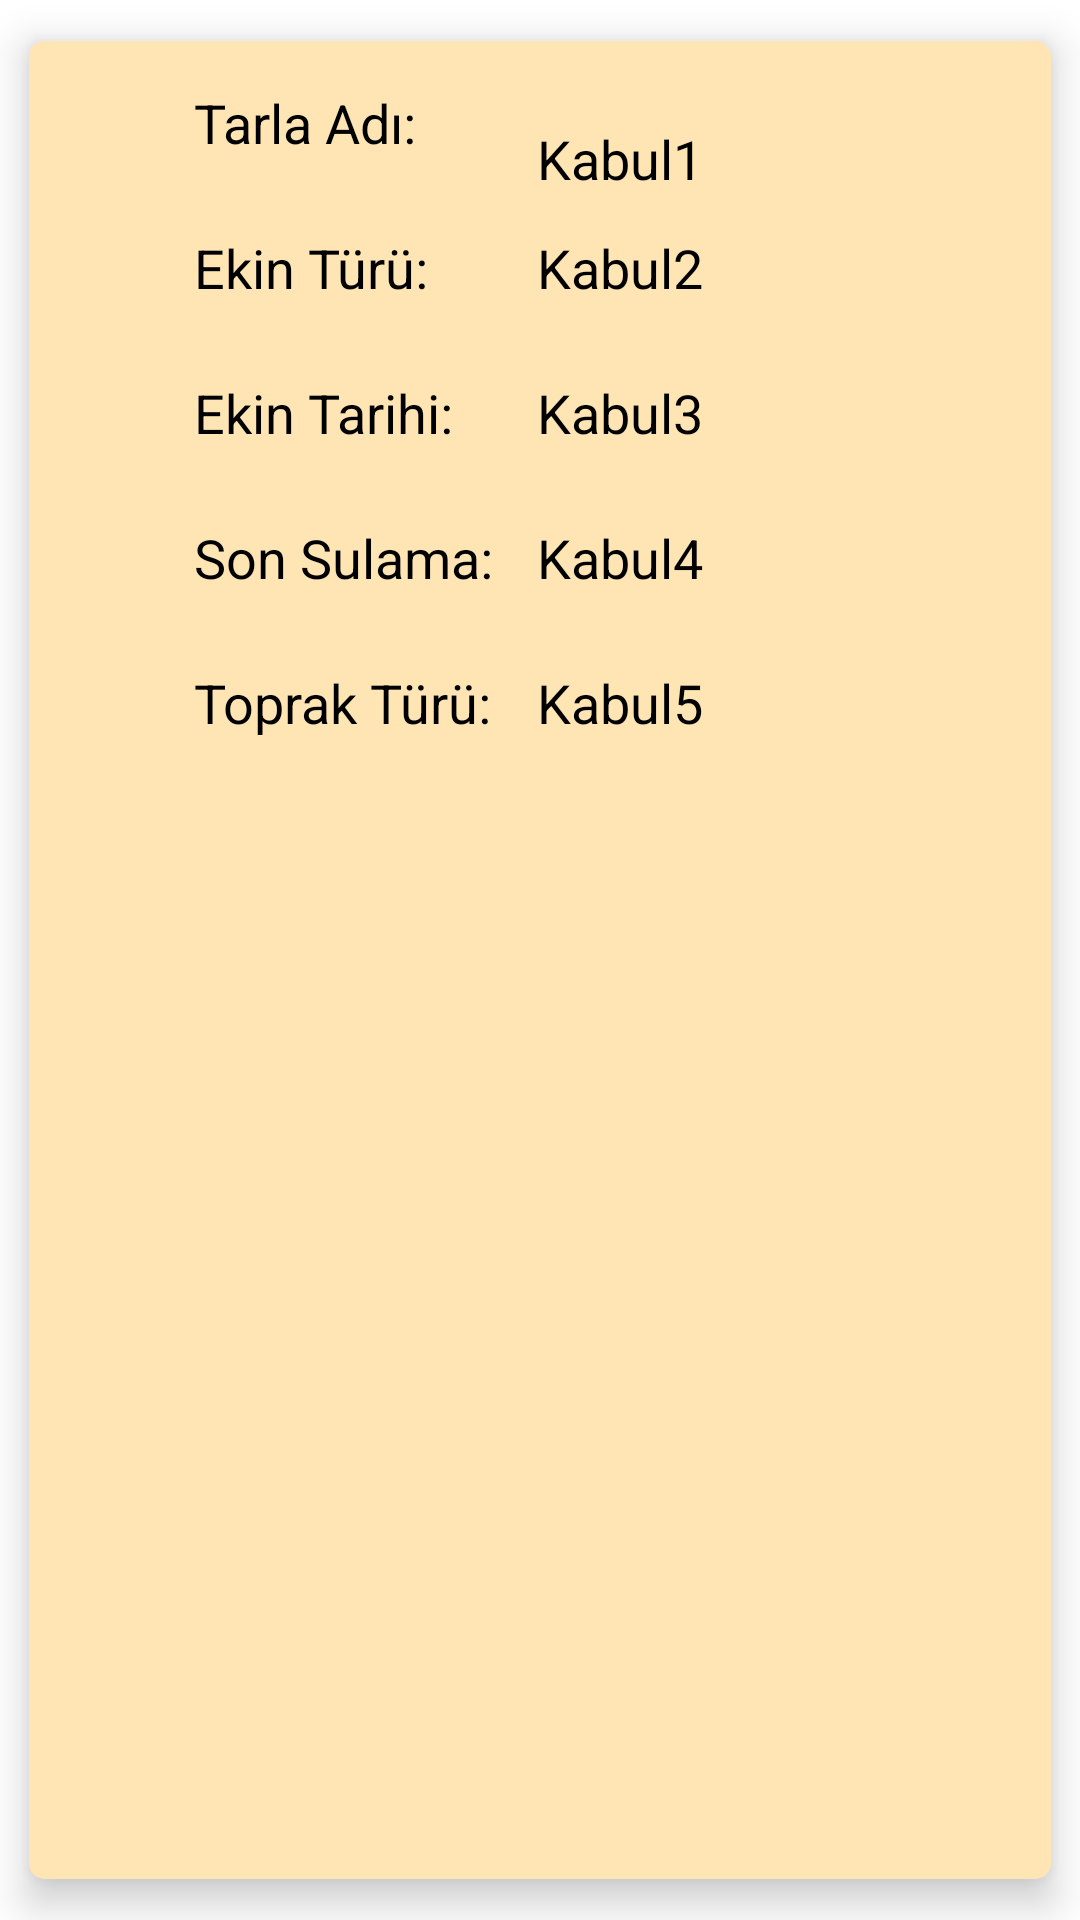

Here is an Android app screen rendered from its layout file. Give the layout XML and the strings, colors and styles it references.
<!-- AndroidManifest.xml: application theme AppTheme -->
<!-- res/layout/card.xml -->
<?xml version="1.0" encoding="utf-8"?>
<androidx.cardview.widget.CardView
    xmlns:android="http://schemas.android.com/apk/res/android"
    xmlns:app="http://schemas.android.com/apk/res-auto"
    android:layout_width="match_parent"
    android:layout_height="wrap_content"
    app:cardBackgroundColor="#FFE5B4"
    app:cardCornerRadius="5dp"
    app:cardElevation="8dp"
    app:cardUseCompatPadding="true"
    >

    <RelativeLayout
        android:layout_width="match_parent"
        android:layout_height="wrap_content"
        android:layout_margin="15dp">

            <TextView
                android:id="@+id/cardTitle1"
                android:text="Tarla Adı:"
                android:layout_width="wrap_content"
                android:layout_height="wrap_content"
                android:layout_marginStart="40dp"
                android:textSize="18sp"
                android:layout_alignParentStart="true"
                android:textColor="@color/colorBlack"
                />
            <TextView
                android:id="@+id/cardTitle2"
                android:text="Ekin Türü:"
                android:layout_width="wrap_content"
                android:layout_height="wrap_content"
                android:textSize="18sp"
                android:layout_below="@id/cardTitle1"
                android:layout_marginTop="24dp"
                android:layout_alignStart="@id/cardTitle1"
                android:textColor="@color/colorBlack"
                />
            <TextView
                android:id="@+id/cardTitle3"
                android:text="Ekin Tarihi:"
                android:layout_width="wrap_content"
                android:layout_height="wrap_content"
                android:textSize="18sp"
                android:layout_below="@id/cardTitle2"
                android:layout_marginTop="24dp"
                android:layout_alignStart="@+id/cardTitle1"
                android:textColor="@color/colorBlack"
                />
            <TextView
                android:id="@+id/cardTitle4"
                android:text="Son Sulama:"
                android:layout_width="wrap_content"
                android:layout_height="wrap_content"
                android:textSize="18sp"
                android:layout_below="@id/cardTitle3"
                android:layout_marginTop="24dp"
                android:layout_alignStart="@+id/cardTitle1"
                android:textColor="@color/colorBlack"
                />
            <TextView
                android:id="@+id/cardTitle5"
                android:text="Toprak Türü:"
                android:layout_width="wrap_content"
                android:layout_height="wrap_content"
                android:textSize="18sp"
                android:layout_below="@id/cardTitle4"
                android:layout_marginTop="24dp"
                android:layout_alignStart="@+id/cardTitle4"
                android:textColor="@color/colorBlack"
                />
            <TextView
                android:id="@+id/degiskenTitle1"
                android:layout_width="wrap_content"
                android:layout_height="wrap_content"
                android:ems="10"
                android:text="Kabul1"
                android:textSize="18sp"
                android:layout_marginTop="12dp"
                android:layout_marginStart="40dp"
                android:layout_toEndOf="@id/cardTitle1"
                android:textColor="@color/colorBlack"
                />

            <TextView
                android:id="@+id/degiskenTitle2"
                android:layout_width="wrap_content"
                android:layout_height="wrap_content"
                android:ems="10"
                android:text="Kabul2"
                android:textSize="18sp"
                android:layout_alignStart="@id/degiskenTitle1"
                android:layout_alignBottom="@id/cardTitle2"
                android:layout_toEndOf="@id/cardTitle2"
                android:textColor="@color/colorBlack"
                />

            <TextView
                android:id="@+id/degiskenTitle3"
                android:layout_width="wrap_content"
                android:layout_height="wrap_content"
                android:ems="10"
                android:text="Kabul3"
                android:textSize="18sp"
                android:layout_alignStart="@id/degiskenTitle2"
                android:layout_alignBottom="@id/cardTitle3"
                android:layout_toEndOf="@id/cardTitle3"
                android:textColor="@color/colorBlack"
                />

            <TextView
                android:id="@+id/degiskenTitle4"
                android:layout_width="wrap_content"
                android:layout_height="wrap_content"
                android:ems="10"
                android:text="Kabul4"
                android:textSize="18sp"
                android:layout_alignStart="@id/degiskenTitle3"
                android:layout_alignBottom="@id/cardTitle4"
                android:layout_toEndOf="@id/cardTitle4"
                android:textColor="@color/colorBlack"
                />
            <TextView
                android:id="@+id/degiskenTitle5"
                android:layout_width="wrap_content"
                android:layout_height="wrap_content"
                android:ems="10"
                android:text="Kabul5"
                android:textSize="18sp"
                android:layout_alignStart="@id/degiskenTitle4"
                android:layout_alignBottom="@id/cardTitle5"
                android:layout_toEndOf="@id/cardTitle5"
                android:textColor="@color/colorBlack"
                />
        </RelativeLayout>

</androidx.cardview.widget.CardView>
<!-- resources referenced by this layout -->
<resources>
  <color name="colorBlack">#000000</color>
  <style name="AppTheme" parent="Theme.MaterialComponents.Light.DarkActionBar">
          
          <item name="colorPrimary">@color/colorPrimary</item>
          <item name="colorPrimaryDark">@color/colorPrimaryDark</item>
          <item name="colorAccent">@color/colorAccent</item>
      </style>
  <color name="colorPrimary">#463E3F</color>
  <color name="colorPrimaryDark">#463E3F</color>
  <color name="colorAccent">#463E3F</color>
</resources>
